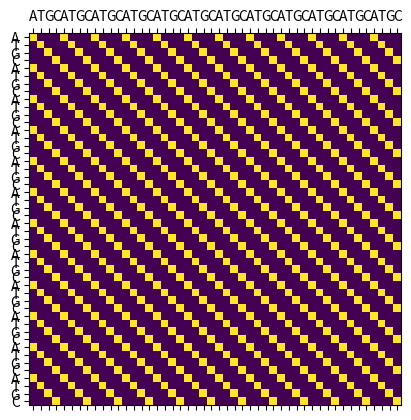

Generate this figure with matplotlib:
# DOT plot method

import matplotlib.pyplot as plt
import numpy as np

def fill_tmp_matrix_cols(seq):
    tmp_matrix = np.zeros((len(seq), len(seq)), dtype=object)
    for i, amino in enumerate(seq):
        tmp_matrix[:, i] = amino
    return tmp_matrix

def fill_tmp_matrix_rows(seq):
    tmp_matrix = np.zeros((len(seq), len(seq)), dtype=object)
    for i, amino in enumerate(seq):
        tmp_matrix[i, :] = amino
    return tmp_matrix



if __name__ == '__main__':
    seq1_string = 'ATGCATGCATGCATGCATGCATGCATGCATGCATGCATGCATGCATGC'
    seq2_string = 'ATGCATGCATGCATGCATGCATGCATGCATGCATGCATGCATGCATGC'

    seq1 = list(seq1_string)
    seq2 = list(seq2_string)

    tmp_matrix1 = fill_tmp_matrix_cols(seq1)
    tmp_matrix2 = fill_tmp_matrix_rows(seq2)

    matched = tmp_matrix1 == tmp_matrix2
    print(tmp_matrix1)
    print(tmp_matrix2)
    print(matched)
    plt.matshow(matched, 'DOT Plots')
    plt.xticks(range(len(seq1)), seq1)
    plt.yticks(range(len(seq2)), seq2)
    plt.show()
